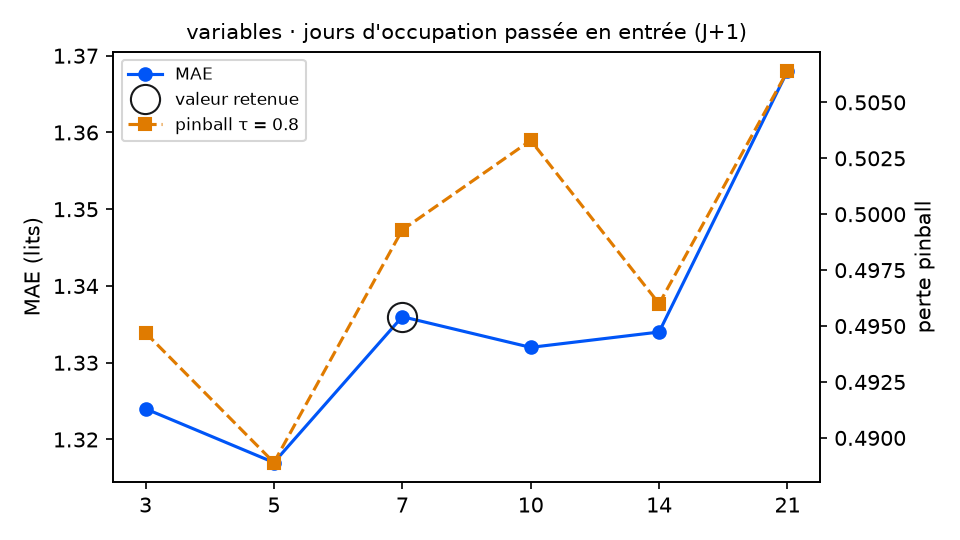

Values plotted in this chart, from the file beside it:
variante; MAE; RMSE; biais; pinball τ=0.8; couverture 90 %; temps (s); DM p (pinball τ=0.8); p Holm; DM p (MAE); vs choix retenu
retards = 3; 1.324; 1.811; -0.063; 0.4947; 89.6; 8.9; 0.7457; 1.0; 0.7166; équivalent
retards = 5; 1.317; 1.802; -0.034; 0.4889; 90.2; 9.5; 0.2289; 1.0; 0.4677; équivalent
retards = 7 (retenu); 1.336; 1.823; 0.039; 0.4993; 89.1; 10.8; ; ; ; — choix retenu
retards = 10; 1.332; 1.822; 0.034; 0.5033; 88.0; 9.4; 0.3331; 1.0; 0.7783; équivalent
retards = 14; 1.334; 1.813; 0.08; 0.496; 88.0; 10.0; 0.752; 1.0; 0.9094; équivalent
retards = 21; 1.368; 1.817; 0.113; 0.5064; 87.4; 7.6; 0.6295; 1.0; 0.2181; équivalent
